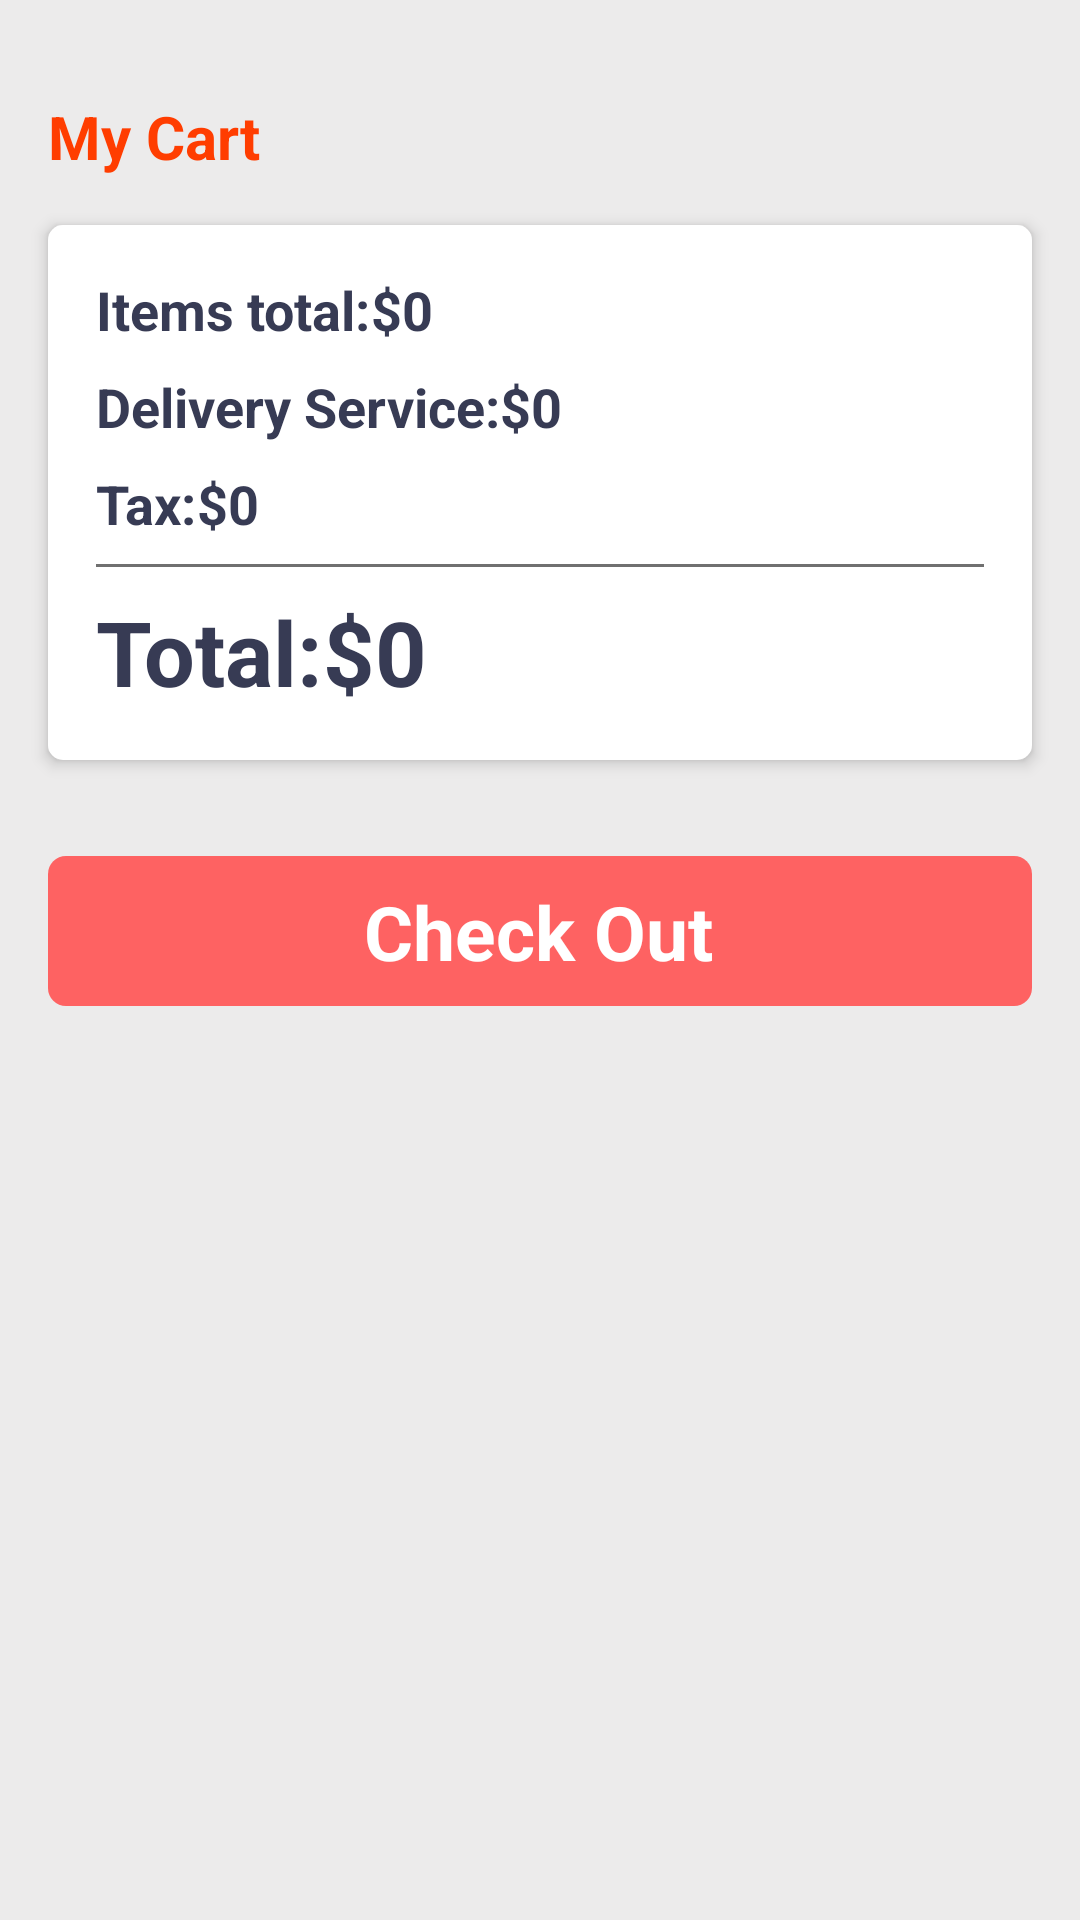

Reconstruct the res/layout file that produces this screen, plus the resources it refers to.
<!-- AndroidManifest.xml: application theme Theme.FoodApplication -->
<!-- res/layout/activity_cart.xml -->
<?xml version="1.0" encoding="utf-8"?>
<androidx.constraintlayout.widget.ConstraintLayout xmlns:android="http://schemas.android.com/apk/res/android"
    xmlns:app="http://schemas.android.com/apk/res-auto"
    xmlns:tools="http://schemas.android.com/tools"
    android:layout_width="match_parent"
    android:layout_height="match_parent"
    android:background="#ecebeb"
    tools:context=".CartActivity">

    <ScrollView
        android:layout_width="match_parent"
        android:layout_height="match_parent">

        <LinearLayout
            android:layout_width="match_parent"
            android:layout_height="wrap_content"
            android:orientation="vertical" >

            <TextView
                android:id="@+id/textView5"
                android:layout_width="match_parent"
                android:layout_height="wrap_content"
                android:text="My Cart"
                android:textColor="#ff3d00"
                android:textSize="20sp"
                android:textStyle="bold"
                android:textAlignment="viewStart"
                android:paddingStart="16dp"
                android:layout_marginTop="32dp"
                />

            <androidx.recyclerview.widget.RecyclerView
                android:layout_width="match_parent"
                android:layout_height="match_parent" />

            <LinearLayout
                android:layout_width="match_parent"
                android:layout_height="match_parent"
                android:layout_margin="16dp"
                android:background="@drawable/card_background"
                android:elevation="3dp"
                android:orientation="vertical">

                <LinearLayout
                    android:layout_width="match_parent"
                    android:layout_height="match_parent"
                    android:layout_marginStart="16dp"
                    android:layout_marginTop="16dp"
                    android:layout_marginEnd="16dp"
                    android:layout_marginBottom="4dp"
                    android:orientation="horizontal">

                    <TextView

                        android:layout_width="wrap_content"
                        android:layout_height="wrap_content"
                        android:text="Items total:"
                        android:textColor="#373b54"
                        android:textSize="18sp"
                        android:textStyle="bold"
                        tools:layout_weight="1" />

                    <TextView

                        android:layout_width="wrap_content"
                        android:layout_height="wrap_content"
                        android:text="$0"
                        android:textColor="#373b54"
                        android:textSize="18sp"
                        android:textStyle="bold" />
                </LinearLayout>

                <LinearLayout
                    android:layout_width="match_parent"
                    android:layout_height="match_parent"
                    android:layout_marginStart="16dp"
                    android:layout_marginTop="4dp"
                    android:layout_marginEnd="16dp"
                    android:layout_marginBottom="4dp"
                    android:orientation="horizontal">

                    <TextView

                        android:layout_width="wrap_content"
                        android:layout_height="wrap_content"
                        android:text="Delivery Service:"
                        android:textColor="#373b54"
                        android:textSize="18sp"
                        android:textStyle="bold"
                        tools:layout_weight="1" />

                    <TextView

                        android:layout_width="wrap_content"
                        android:layout_height="wrap_content"
                        android:text="$0"
                        android:textColor="#373b54"
                        android:textSize="18sp"
                        android:textStyle="bold" />
                </LinearLayout>

                <LinearLayout
                    android:layout_width="match_parent"
                    android:layout_height="match_parent"
                    android:layout_marginStart="16dp"
                    android:layout_marginTop="4dp"
                    android:layout_marginEnd="16dp"
                    android:layout_marginBottom="4dp"
                    android:orientation="horizontal">

                    <TextView

                        android:layout_width="wrap_content"
                        android:layout_height="wrap_content"
                        android:text="Tax:"
                        android:textColor="#373b54"
                        android:textSize="18sp"
                        android:textStyle="bold"
                        tools:layout_weight="1" />

                    <TextView

                        android:layout_width="wrap_content"
                        android:layout_height="wrap_content"
                        android:text="$0"
                        android:textColor="#373b54"
                        android:textSize="18sp"
                        android:textStyle="bold" />
                </LinearLayout>

                <View
                    android:id="@+id/view"
                    android:layout_width="match_parent"
                    android:layout_height="1dp"
                    android:layout_marginStart="16dp"
                    android:layout_marginTop="4dp"
                    android:layout_marginEnd="16dp"
                    android:layout_marginBottom="4dp"
                    android:background="#707070" />

                <LinearLayout
                    android:layout_width="match_parent"
                    android:layout_height="match_parent"
                    android:layout_marginStart="16dp"
                    android:layout_marginTop="4dp"
                    android:layout_marginEnd="16dp"
                    android:layout_marginBottom="16dp"
                    android:orientation="horizontal">

                    <TextView
                        android:id="@+id/textView6"
                        android:layout_width="wrap_content"
                        android:layout_height="wrap_content"
                        android:text="Total:"
                        android:textColor="#373b54"
                        android:textSize="30sp"
                        android:textStyle="bold"
                        tools:layout_weight="1" />

                    <TextView
                        android:id="@+id/textView7"
                        android:layout_width="wrap_content"
                        android:layout_height="wrap_content"
                        android:text="$0"
                        android:textColor="#373b54"
                        android:textSize="30sp"
                        android:textStyle="bold" />
                </LinearLayout>

            </LinearLayout>

            <androidx.constraintlayout.widget.ConstraintLayout
                android:layout_width="match_parent"
                android:layout_height="50dp"
                android:layout_margin="16dp"
                android:background="@drawable/yellow_btn_background">

                <TextView
                    android:id="@+id/textView8"
                    android:layout_width="wrap_content"
                    android:layout_height="wrap_content"
                    android:text="Check Out"
                    android:textColor="#ffffff"
                    android:textSize="25sp"
                    android:textStyle="bold"
                    app:layout_constraintBottom_toBottomOf="parent"
                    app:layout_constraintEnd_toEndOf="parent"
                    app:layout_constraintHorizontal_bias="0.498"
                    app:layout_constraintStart_toStartOf="parent"
                    app:layout_constraintTop_toTopOf="parent" />
            </androidx.constraintlayout.widget.ConstraintLayout>
        </LinearLayout>

    </ScrollView>

</androidx.constraintlayout.widget.ConstraintLayout>
<!-- resources referenced by this layout -->
<resources>
  <!-- drawable card_background (drawable) -->
  <?xml version="1.0" encoding="utf-8"?>
  <selector xmlns:android="http://schemas.android.com/apk/res/android">
  <item>
      <shape android:shape="rectangle">
          <corners android:radius="5dp"/>
         <solid android:color="@color/white"/>
      </shape>
  </item>
  </selector>
  <!-- drawable yellow_btn_background (drawable) -->
  <?xml version="1.0" encoding="utf-8"?>
  <selector xmlns:android="http://schemas.android.com/apk/res/android">
      <item>
          <shape android:shape="rectangle">
              <solid android:color="#FE6262"></solid>
              <corners android:radius="6dp"></corners>
          </shape>
      </item>
  </selector>
  <style name="Theme.FoodApplication" parent="Theme.AppCompat.Light.DarkActionBar">
          
          <item name="colorPrimary">@color/purple_500</item>
          <item name="colorPrimaryVariant">@color/purple_700</item>
          <item name="colorOnPrimary">@color/white</item>
          
          <item name="colorSecondary">@color/teal_200</item>
          <item name="colorSecondaryVariant">@color/teal_700</item>
          <item name="colorOnSecondary">@color/black</item>
          
          <item name="android:statusBarColor">?attr/colorPrimaryVariant</item>
          
  
      </style>
  <!-- not gathered from this repository: default colours our renderer supplied (Android Studio template values) -->
  <color name="purple_500">#FF6200EE</color>
  <color name="purple_700">#FF3700B3</color>
  <color name="teal_200">#FF03DAC5</color>
  <color name="teal_700">#FF018786</color>
  <color name="black">#FF000000</color>
  <color name="white">#FFFFFFFF</color>
</resources>
